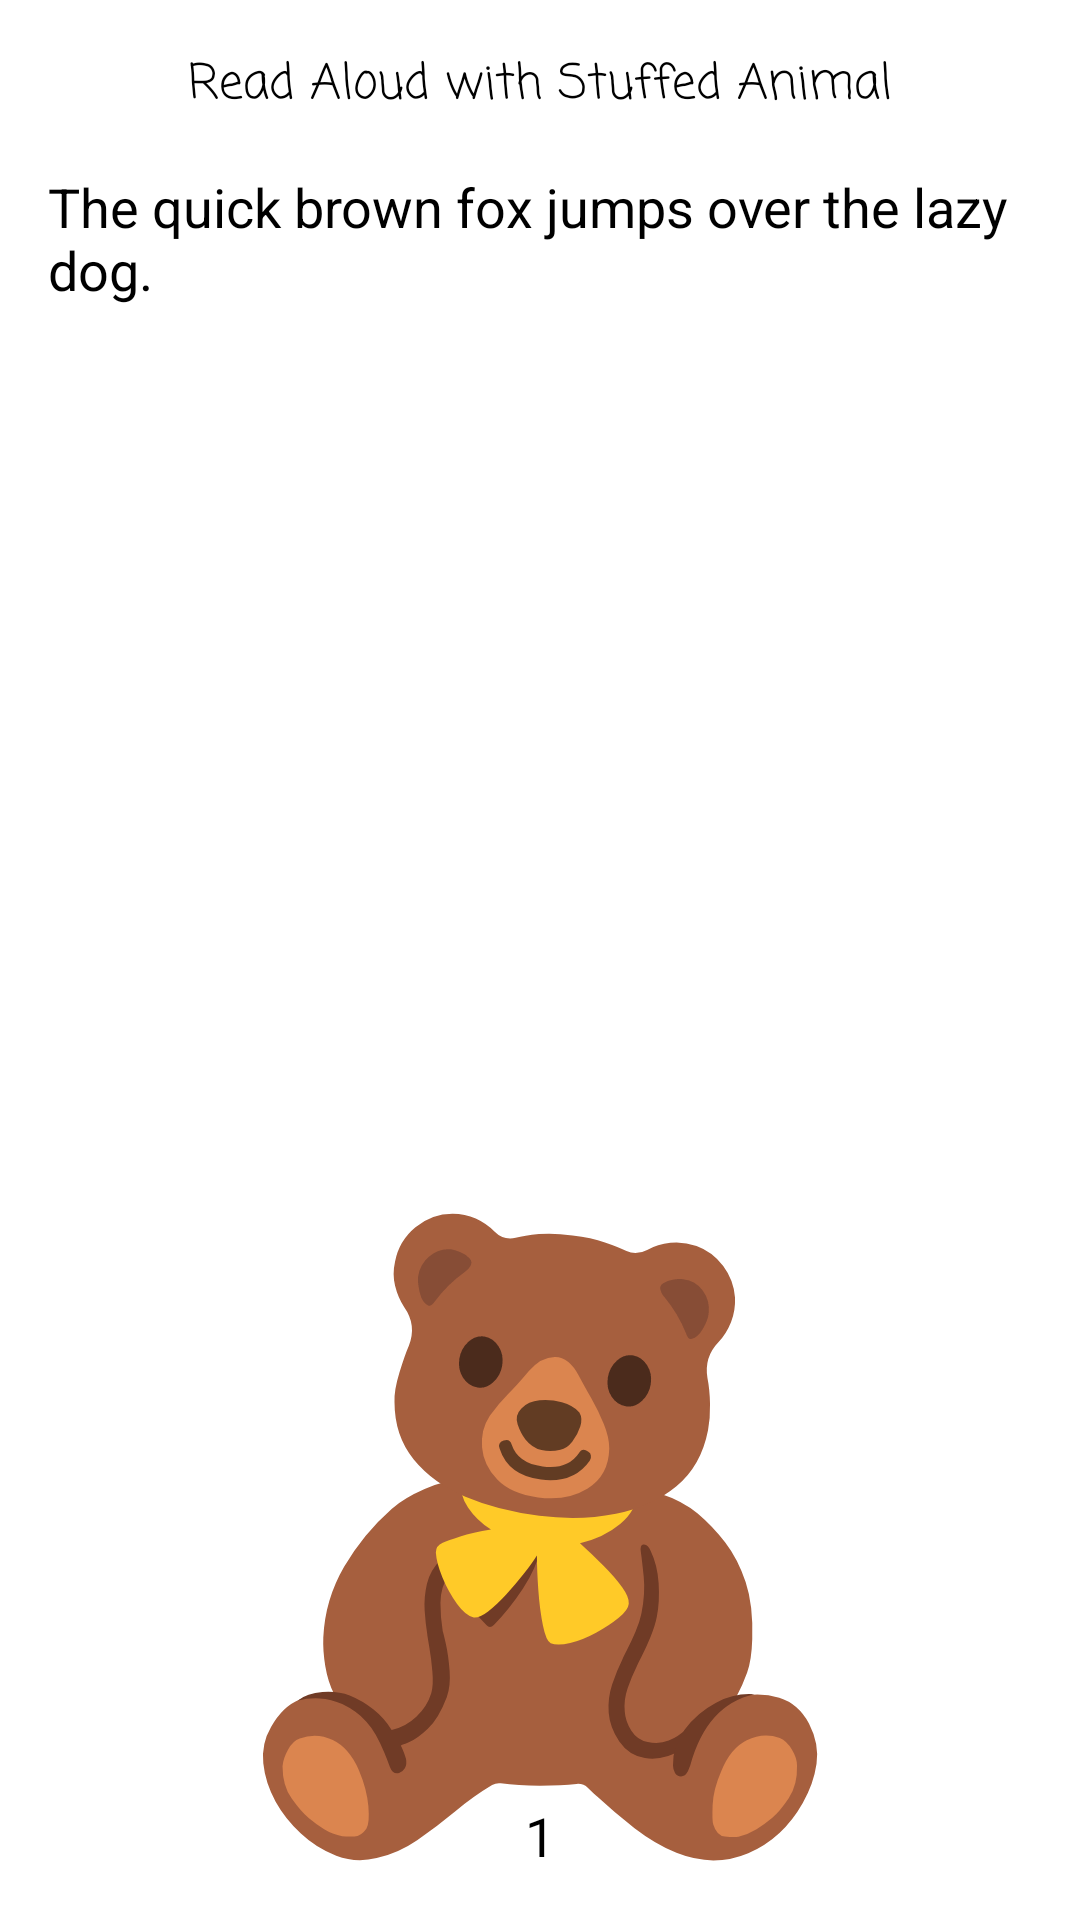

The Android layout XML behind this screen, and the referenced resources:
<!-- AndroidManifest.xml: application theme Theme.ReadAloudWithStuffedAnimal -->
<!-- res/layout/activity_read_story.xml -->
<?xml version="1.0" encoding="utf-8"?>
<RelativeLayout
    xmlns:android="http://schemas.android.com/apk/res/android"
    xmlns:app="http://schemas.android.com/apk/res-auto"
    xmlns:tools="http://schemas.android.com/tools"
    android:layout_width="match_parent"
    android:layout_height="match_parent">

    <TextView
        android:id="@+id/text_story_title"
        android:layout_width="wrap_content"
        android:layout_height="wrap_content"
        android:layout_alignParentTop="true"
        android:layout_centerHorizontal="true"
        android:fontFamily="casual"
        android:padding="16dp"
        android:text="@string/app_name"
        android:textColor="@color/black"
        android:textSize="16sp" />

    <TextView
        android:id="@+id/edit_story_content"
        android:layout_width="match_parent"
        android:layout_height="308dp"
        android:layout_below="@+id/text_story_title"
        android:layout_marginStart="16dp"
        android:layout_marginEnd="16dp"
        android:background="@android:color/background_light"
        android:gravity="top"
        android:text="@string/page_content"
        android:textColor="@color/black"
        android:textSize="18sp" />

    <TextView
        android:layout_width="match_parent"
        android:layout_height="308dp"
        android:layout_below="@+id/edit_story_content"
        android:layout_marginStart="16dp"
        android:layout_marginEnd="16dp"
        android:background="@android:color/background_light"
        android:gravity="center"
        android:text="@string/stuffed_animal"
        android:textColor="@color/black"
        android:textSize="196sp" />

    <ImageButton
        android:id="@+id/btn_previous"
        android:layout_width="wrap_content"
        android:layout_height="wrap_content"
        android:layout_alignParentBottom="true"
        android:padding="16dp"
        android:visibility="invisible"
        android:background="?selectableItemBackgroundBorderless"
        android:src="@drawable/ic_baseline_arrow_back_24"
        app:tint="@color/black"
        tools:ignore="ContentDescription" />

    <TextView
        android:layout_width="wrap_content"
        android:layout_height="wrap_content"
        android:layout_alignParentBottom="true"
        android:layout_centerHorizontal="true"
        android:padding="16dp"
        android:text="@string/page_number"
        android:textColor="@color/black"
        android:textSize="18sp"
        tools:ignore="RelativeOverlap" />

    <ImageButton
        android:id="@+id/btn_next"
        android:layout_width="wrap_content"
        android:layout_height="wrap_content"
        android:layout_alignParentBottom="true"
        android:layout_alignParentEnd="true"
        android:padding="16dp"
        android:background="?selectableItemBackgroundBorderless"
        android:src="@drawable/ic_baseline_arrow_forward_24"
        app:tint="@color/black"
        tools:ignore="ContentDescription" />

</RelativeLayout>
<!-- resources referenced by this layout -->
<resources>
  <color name="black">#FF000000</color>
  <string name="app_name">Read Aloud with Stuffed Animal</string>
  <string name="page_content">The quick brown fox jumps over the lazy dog.</string>
  <string name="page_number">1</string>
  <string name="stuffed_animal">🧸</string>
  <style name="Theme.ReadAloudWithStuffedAnimal" parent="Theme.MaterialComponents.DayNight.DarkActionBar">
          
          <item name="colorPrimary">@color/purple_500</item>
          <item name="colorPrimaryVariant">@color/purple_700</item>
          <item name="colorOnPrimary">@color/white</item>
          
          <item name="colorSecondary">@color/teal_200</item>
          <item name="colorSecondaryVariant">@color/teal_700</item>
          <item name="colorOnSecondary">@color/black</item>
          
          <item name="android:statusBarColor" tools:targetApi="l">?attr/colorPrimaryVariant</item>
          
      </style>
  <color name="purple_500">#FF6200EE</color>
  <color name="purple_700">#FF3700B3</color>
  <color name="white">#FFFFFFFF</color>
  <color name="teal_200">#FF03DAC5</color>
  <color name="teal_700">#FF018786</color>
</resources>
